Run: headless pygame with SDL's dummy video driver; simulated clock (each Clock.tick advances the game by its frame time, no real sleeping); random seed 0; keys injected as events and as key.get_pressed() state; no mouse input.
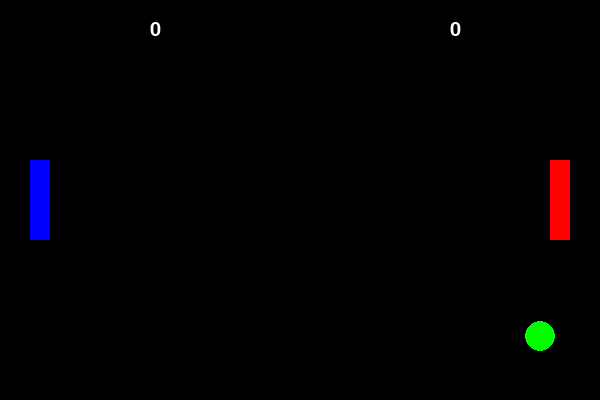
Frame 1 of 4 · flips 1–60 · no input
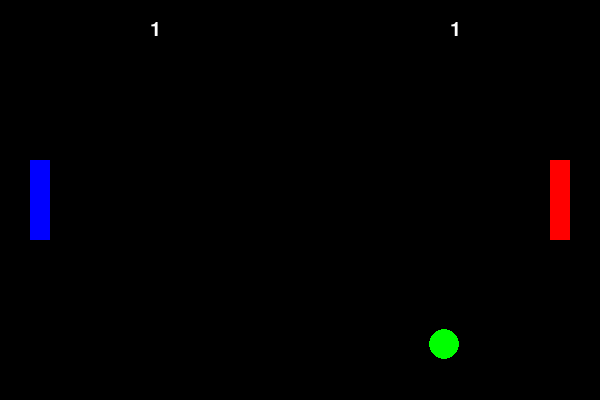
Frame 2 of 4 · flips 61–180 · tapped SPACE, RETURN · held RIGHT (→), D
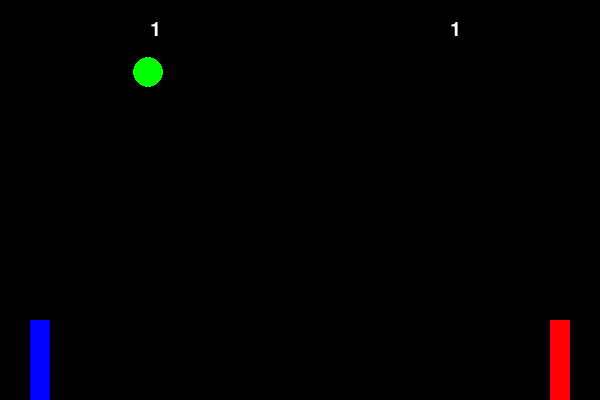
Frame 3 of 4 · flips 181–300 · held DOWN (↓), S
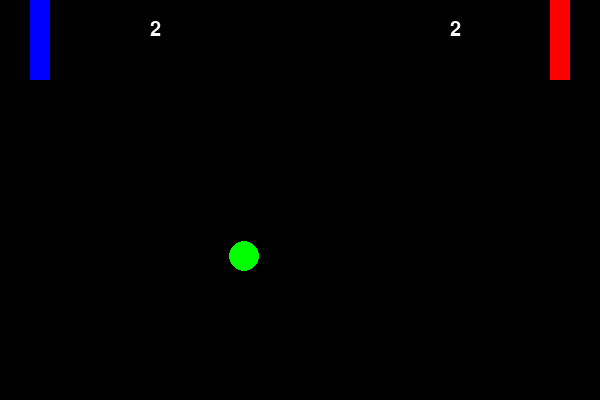
Frame 4 of 4 · flips 301–420 · held LEFT (←), A, UP (↑), W

The pygame program that drew these frames:

import pygame

pygame.init()

# Налаштування екрану
width, height = 600, 400
mw = pygame.display.set_mode((width, height))
pygame.display.set_caption("Аерохокей")

# Кольори
white = (255, 255, 255)
black = (0, 0, 0)
blue = (0, 0, 255)
red = (255, 0, 0)
green = (0, 255, 0)

# Початкові змінні
clock = pygame.time.Clock()
fps = 60

# Параметри об'єктів
paddle_width, paddle_height = 20, 80
puck_radius = 15

player1_pos = [30, height // 2 - paddle_height // 2]
player2_pos = [width - 50, height // 2 - paddle_height // 2]
puck_pos = [width // 2, height // 2]
puck_speed = [4, 4]

player1_score = 0
player2_score = 0

# Функція для відображення тексту
def draw_text(text, size, x, y, color):
    font = pygame.font.SysFont('verdana', size)
    label = font.render(text, True, color)
    mw.blit(label, (x, y))

# Гра
running = True
while running:
    mw.fill(black)

    for event in pygame.event.get():
        if event.type == pygame.QUIT:
            running = False

    # Отримання натискань клавіш
    keys = pygame.key.get_pressed()
    # Рух грав
    # Рух гравців
    if keys[pygame.K_w] and player1_pos[1] > 0:
        player1_pos[1] -= 5
    if keys[pygame.K_s] and player1_pos[1] < height - paddle_height:
        player1_pos[1] += 5
    if keys[pygame.K_UP] and player2_pos[1] > 0:
        player2_pos[1] -= 5
    if keys[pygame.K_DOWN] and player2_pos[1] < height - paddle_height:
        player2_pos[1] += 5

    # Рух шайби
    puck_pos[0] += puck_speed[0]
    puck_pos[1] += puck_speed[1]

    # Відбивання шайби від верхньої та нижньої стінки
    if puck_pos[1] - puck_radius <= 0 or puck_pos[1] + puck_radius >= height:
        puck_speed[1] = -puck_speed[1]

    # Відбивання шайби від ракеток
    if (player1_pos[0] < puck_pos[0] - puck_radius < player1_pos[0] + paddle_width and
        player1_pos[1] < puck_pos[1] < player1_pos[1] + paddle_height):
        puck_speed[0] = -puck_speed[0]

    if (player2_pos[0] < puck_pos[0] + puck_radius < player2_pos[0] + paddle_width and
        player2_pos[1] < puck_pos[1] < player2_pos[1] + paddle_height):
        puck_speed[0] = -puck_speed[0]

    # Перевірка на гол
    if puck_pos[0] - puck_radius <= 0:
        player2_score += 1
        puck_pos = [width // 2, height // 2]
        puck_speed = [4, 4]

    if puck_pos[0] + puck_radius >= width:
        player1_score += 1
        puck_pos = [width // 2, height // 2]
        puck_speed = [-4, 4]

    # Малювання ракеток
    pygame.draw.rect(mw, blue, (*player1_pos, paddle_width, paddle_height))
    pygame.draw.rect(mw, red, (*player2_pos, paddle_width, paddle_height))

    # Малювання шайби
    pygame.draw.circle(mw, green, puck_pos, puck_radius)

    # Відображення рахунку
    draw_text(f"{player1_score}", 30, width // 4, 20, white)
    draw_text(f"{player2_score}", 30, 3 * width // 4, 20, white)

    # Оновлення екрану
    pygame.display.flip()
    clock.tick(fps)

pygame.quit()
